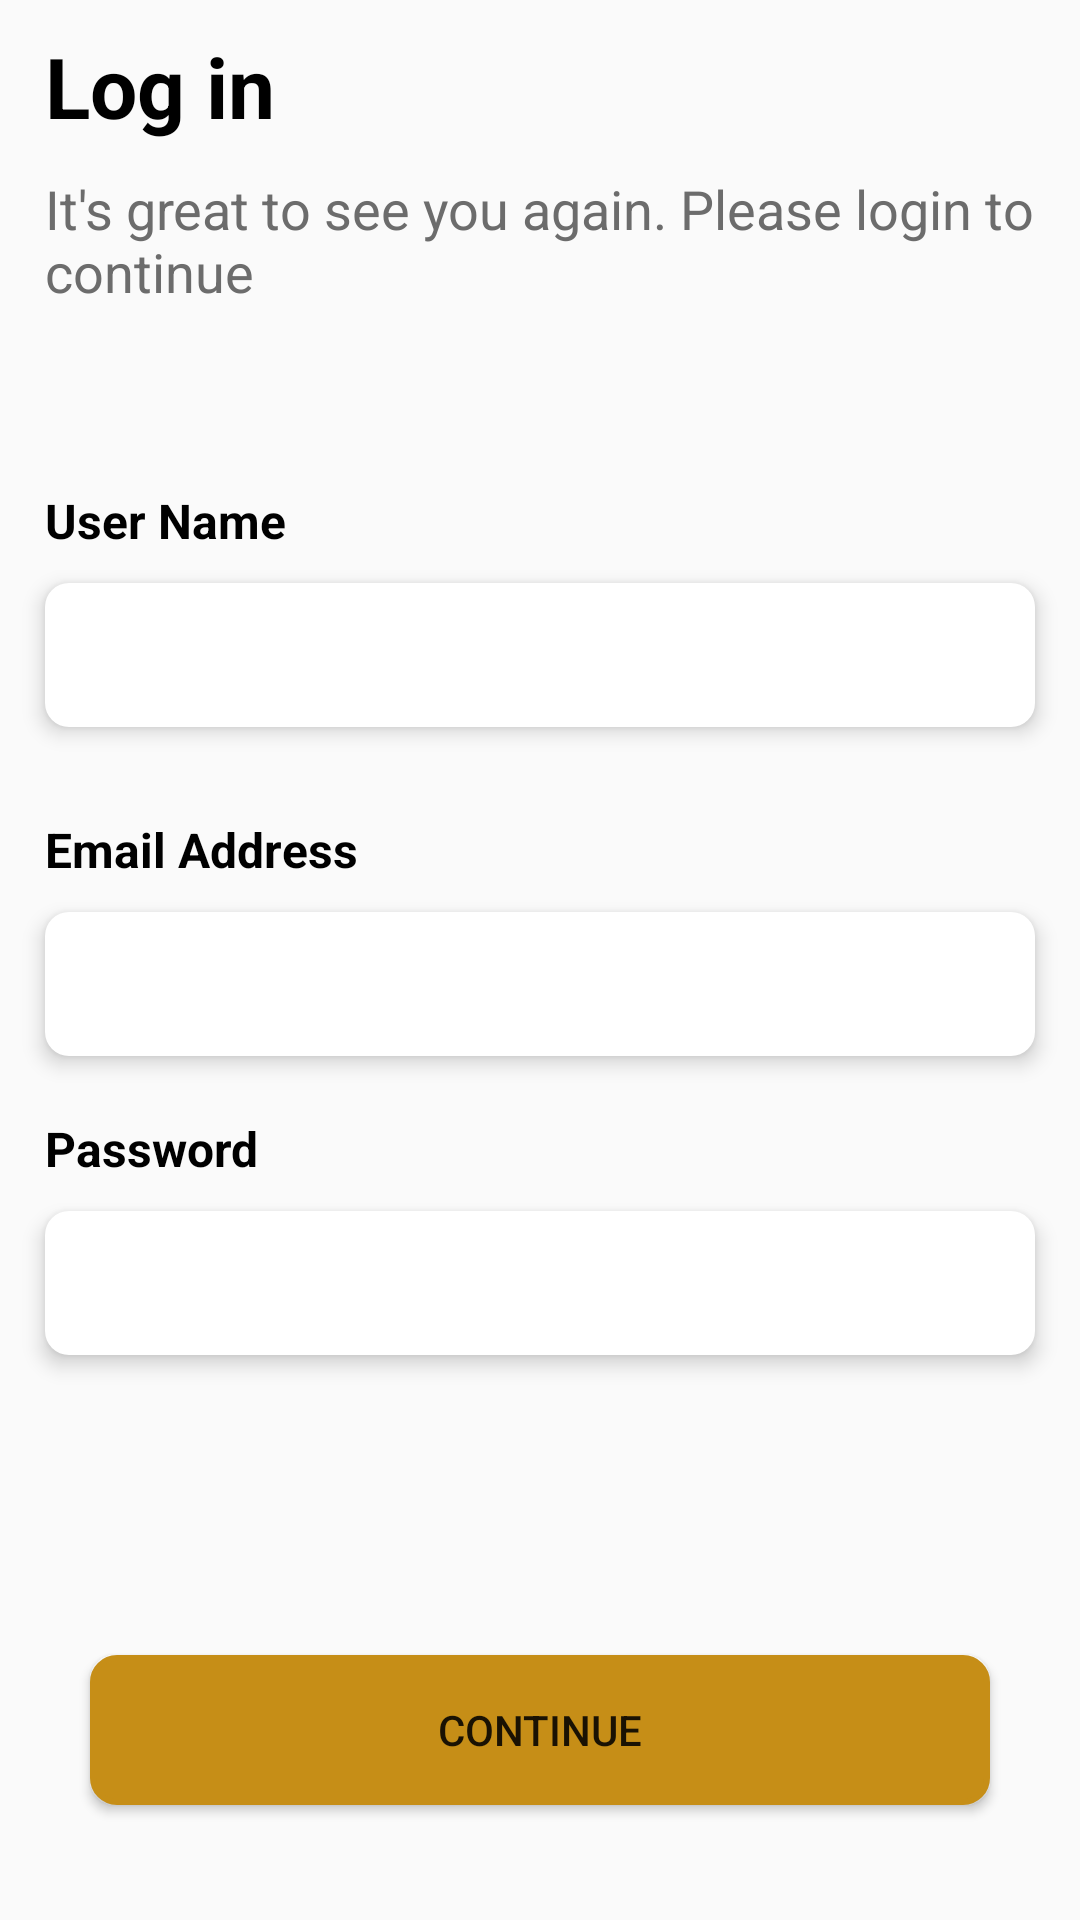

Write the Android layout XML for this screen, with the resource values it uses.
<!-- AndroidManifest.xml: application theme Theme.ReadEasy -->
<!-- res/layout/login_signup.xml -->
<?xml version="1.0" encoding="utf-8"?>
<LinearLayout xmlns:android="http://schemas.android.com/apk/res/android"
    xmlns:tools="http://schemas.android.com/tools"
    android:layout_width="match_parent"
    android:layout_height="match_parent"
    android:orientation="vertical"
    android:background="#fafafa"
    tools:context=".LoginSignUpActivity">

    <TextView
        android:id="@+id/loginTV"
        android:layout_width="wrap_content"
        android:layout_height="wrap_content"
        android:layout_marginTop="10dp"
        android:layout_marginBottom="10dp"
        android:layout_marginStart="15dp"
        android:layout_marginEnd="15dp"
        android:text="Log in"
        android:textColor="@color/neutral1"
        android:textSize="28dp"
        android:textStyle="bold"/>

    <TextView
        android:id="@+id/msgTV"
        android:layout_width="match_parent"
        android:layout_height="wrap_content"
        android:layout_marginTop="0dp"
        android:layout_marginBottom="50dp"
        android:layout_marginStart="15dp"
        android:layout_marginEnd="15dp"
        android:text="It's great to see you again. Please login to continue"
        android:textColor="@color/neutral4"
        android:textSize="18dp" />

    <TextView
        android:id="@+id/nameTv"
        android:layout_width="match_parent"
        android:layout_height="wrap_content"
        android:layout_marginTop="10dp"
        android:layout_marginBottom="10dp"
        android:layout_marginStart="15dp"
        android:layout_marginEnd="15dp"
        android:text="User Name"
        android:textColor="@color/neutral1"
        android:textSize="16dp"
        android:textStyle="bold"/>

    <EditText
        android:id="@+id/nameET"
        android:layout_width="match_parent"
        android:layout_height="wrap_content"
        android:layout_marginTop="0dp"
        android:layout_marginBottom="20dp"
        android:layout_marginStart="15dp"
        android:layout_marginEnd="15dp"
        android:minHeight="48dp"
        android:background="@drawable/edit_text_bg"
        android:padding="10dp"
        android:textColor="@color/neutral1"
        android:elevation="4dp"
        android:inputType="text"
        android:maxLines="1"/>

    <TextView
        android:id="@+id/emailTv"
        android:layout_width="match_parent"
        android:layout_height="wrap_content"
        android:layout_marginTop="10dp"
        android:layout_marginBottom="10dp"
        android:layout_marginStart="15dp"
        android:layout_marginEnd="15dp"
        android:text="Email Address"
        android:textColor="@color/neutral1"
        android:textSize="16dp"
        android:textStyle="bold" />

    <EditText
        android:id="@+id/emailET"
        android:layout_width="match_parent"
        android:layout_height="wrap_content"
        android:layout_marginTop="0dp"
        android:layout_marginBottom="20dp"
        android:layout_marginStart="15dp"
        android:layout_marginEnd="15dp"
        android:minHeight="48dp"
        android:background="@drawable/edit_text_bg"
        android:padding="10dp"
        android:textColor="@color/neutral1"
        android:elevation="4dp"
        android:inputType="text"
        android:maxLines="1"/>

    <TextView
        android:id="@+id/passwordTv"
        android:layout_width="match_parent"
        android:layout_height="wrap_content"
        android:layout_marginTop="0dp"
        android:layout_marginBottom="10dp"
        android:layout_marginStart="15dp"
        android:layout_marginEnd="15dp"
        android:text="Password"
        android:textColor="@color/neutral1"
        android:textSize="16dp"
        android:textStyle="bold"/>

    <EditText
        android:id="@+id/passwordET"
        android:layout_width="match_parent"
        android:layout_height="wrap_content"
        android:layout_marginStart="15dp"
        android:layout_marginEnd="15dp"
        android:minHeight="48dp"
        android:background="@drawable/edit_text_bg"
        android:padding="10dp"
        android:textColor="@color/neutral1"
        android:elevation="4dp"
        android:inputType="text"
        android:maxLines="1"/>

    <Button
        android:id="@+id/continueBtn"
        android:layout_width="match_parent"
        android:layout_height="50dp"
        android:layout_marginTop="100dp"
        android:layout_marginBottom="0dp"
        android:layout_marginStart="30dp"
        android:layout_marginEnd="30dp"
        android:text="Continue"
        android:background="@drawable/button_background"
        />
</LinearLayout>
<!-- resources referenced by this layout -->
<resources>
  <color name="neutral1">#000000</color>
  <color name="neutral4">#6C6C6C</color>
  <!-- drawable button_background (drawable) -->
  <?xml version="1.0" encoding="utf-8"?>
  <shape xmlns:android="http://schemas.android.com/apk/res/android">
      <solid android:color="@color/primary1" />
      <corners android:radius="8dp" />
      <stroke
          android:width="2dp"
      android:color="@color/primary1" />
  </shape>
  <!-- drawable edit_text_bg (drawable) -->
  <?xml version="1.0" encoding="utf-8"?>
  <shape xmlns:android="http://schemas.android.com/apk/res/android">
      <solid android:color="@android:color/white" /> 
      <corners android:radius="8dp" /> 
  </shape>
  <style name="Theme.ReadEasy" parent="Theme.MaterialComponents.DayNight.DarkActionBar">
          
          <item name="colorPrimary">@color/purple_500</item>
          <item name="colorPrimaryVariant">@color/purple_700</item>
          <item name="colorOnPrimary">@color/white</item>
          
          <item name="colorSecondary">@color/teal_200</item>
          <item name="colorSecondaryVariant">@color/teal_700</item>
          <item name="colorOnSecondary">@color/black</item>
          
          <item name="android:statusBarColor" tools:targetApi="l">?attr/colorPrimaryVariant</item>
          
      </style>
  <color name="primary1">#C68E17</color>
  <color name="purple_500">#FF6200EE</color>
  <color name="purple_700">#FF3700B3</color>
  <color name="white">#FFFFFFFF</color>
  <color name="teal_200">#FF03DAC5</color>
  <color name="teal_700">#FF018786</color>
  <color name="black">#FF000000</color>
</resources>
